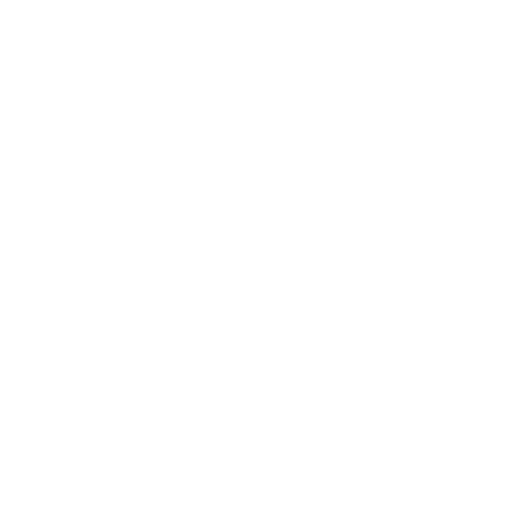
t = 0.00 s
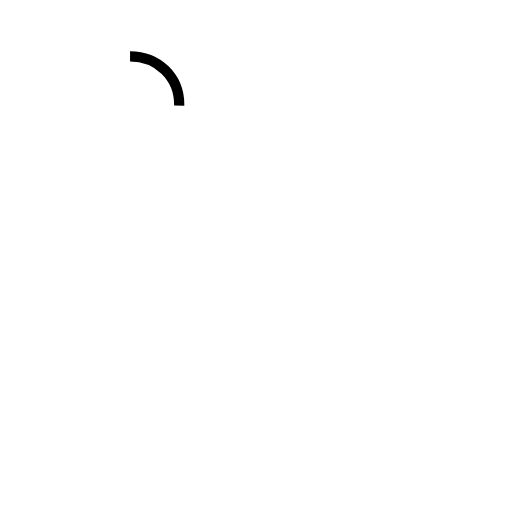
t = 0.23 s
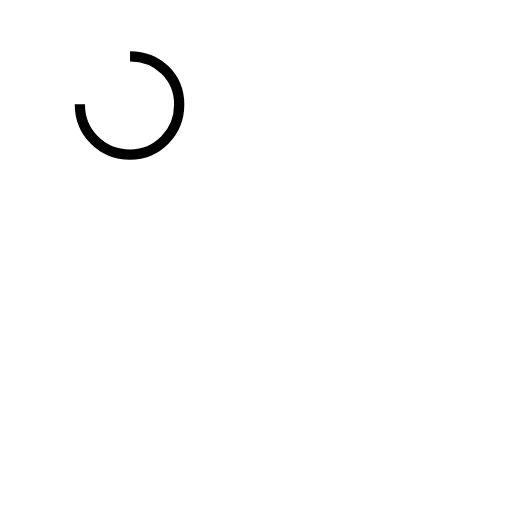
t = 0.69 s
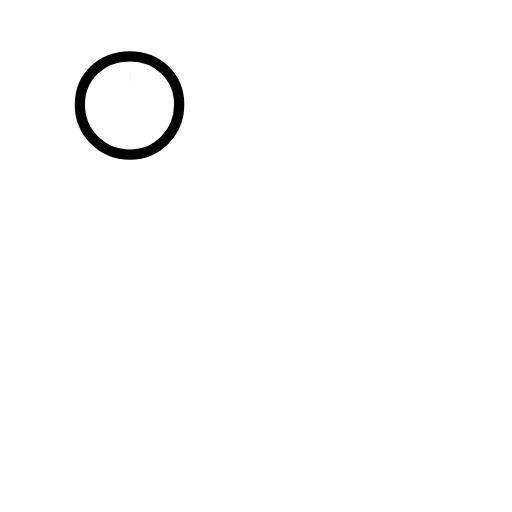
t = 0.91 s
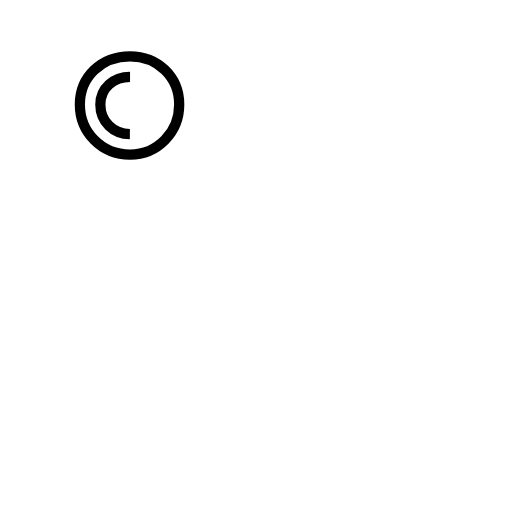
t = 1.18 s
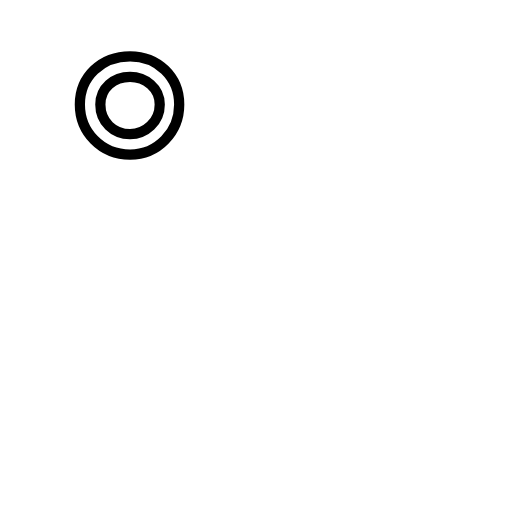
t = 1.45 s

The animated SVG that drew these frames (rendered in a browser with its animation timeline set to each time). Animation: 2 SMIL elements (animate=2); one cycle of 1.45 s.

<?xml version='1.0' encoding='utf-8'?>
<svg viewBox="0.0 -6.0 50.0 50.0" version="1.1" xmlns="http://www.w3.org/2000/svg"><rect x="-1000" y="-1000" width="2000" height="2000" stroke="white" fill="white" /><g style="fill:none;stroke:#000000;stroke-width:1"><path d="M 12.7 -38.5 C 15.4 -38.5 17.5 -36.5 17.5 -33.8 C 17.5 -31.1 15.4 -28.9 12.7 -28.9 C 9.9 -28.9 7.8 -31.1 7.8 -33.8 C 7.8 -36.5 9.9 -38.5 12.7 -38.5 Z " transform="translate(0.0 38.0)" stroke-dasharray="30.427670711870554" stroke-dashoffset="30.427670711870554"><animate attributeName="stroke-dashoffset" from="30.427670711870554" to="0" dur="0.9128301213561166s" begin="0s" fill="freeze" /></path><path d="M 12.7 -36.5 C 11.1 -36.5 9.8 -35.4 9.8 -33.8 C 9.8 -32.1 11.1 -30.9 12.7 -30.9 C 14.2 -30.9 15.6 -32.1 15.6 -33.8 C 15.6 -35.4 14.2 -36.5 12.7 -36.5 Z" transform="translate(0.0 38.0)" stroke-dasharray="17.96220731832779" stroke-dashoffset="17.96220731832779"><animate attributeName="stroke-dashoffset" from="17.96220731832779" to="0" dur="0.5388662195498336s" begin="0.9128301213561166s" fill="freeze" /></path></g></svg>
